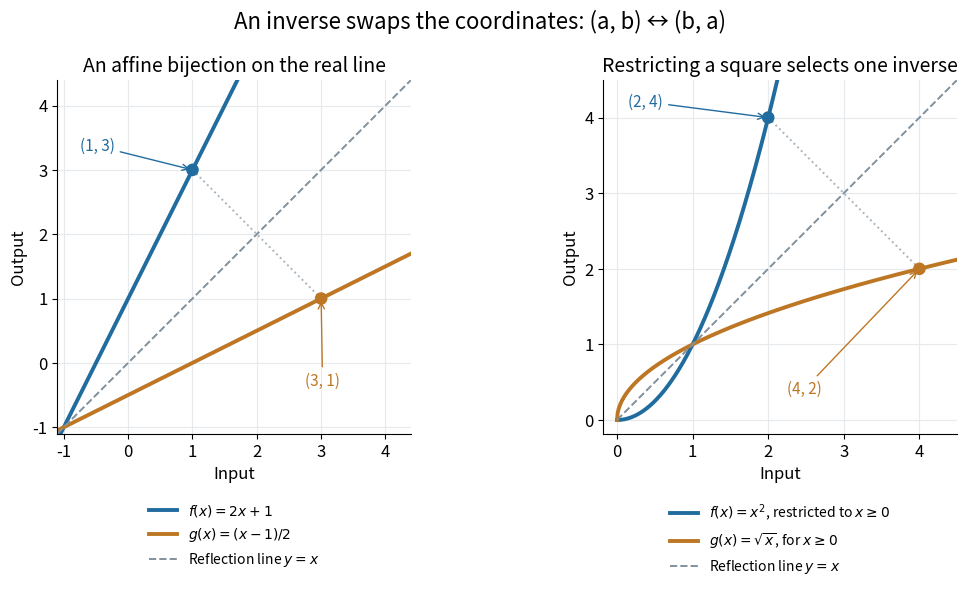

This figure's Python source: (Note: this script raises an exception after producing the figure.)
"""Illustrate inverse maps as reflected graphs, including a restricted square."""

from pathlib import Path

import matplotlib.pyplot as plt
import numpy as np


def main():
    x = np.linspace(-10, 10, 2001)
    f = lambda t: 2*t+1
    inverse = lambda t: (t-1)/2
    assert np.allclose(inverse(f(x)), x)
    assert np.allclose(f(inverse(x)), x)
    assert f(1) == 3 and inverse(3) == 1
    positive = np.linspace(0, 5, 500)
    assert np.allclose(np.sqrt(positive**2), positive)
    assert np.sqrt((-2)**2) == 2 and np.sqrt((-2)**2) != -2
    plt.rcParams.update({"font.size": 12, "axes.titlesize": 14})
    fig, axes = plt.subplots(1, 2, figsize=(10.8, 6.1), dpi=120, facecolor="white")
    ax = axes[0]
    display = np.linspace(-1.1, 4.4, 500)
    ax.plot(display, f(display), color="#216c9f", lw=2.8, label=r"$f(x)=2x+1$")
    ax.plot(display, inverse(display), color="#bd7724", lw=2.8, label=r"$g(x)=(x-1)/2$")
    ax.plot(display, display, color="#81909b", linestyle="--", lw=1.4, label=r"Reflection line $y=x$")
    ax.scatter([1, 3], [3, 1], color=["#216c9f", "#bd7724"], s=65, zorder=5)
    ax.plot([1, 3], [3, 1], color="#aab5bd", linestyle=":", lw=1.4)
    ax.annotate("(1, 3)", xy=(1, 3), xytext=(-.75, 3.3), color="#216c9f",
                arrowprops={"arrowstyle": "->", "color": "#216c9f"}, fontsize=11)
    ax.annotate("(3, 1)", xy=(3, 1), xytext=(2.75, -.35), color="#bd7724",
                arrowprops={"arrowstyle": "->", "color": "#bd7724"}, fontsize=11)
    ax.set(xlim=(-1.1, 4.4), ylim=(-1.1, 4.4), aspect="equal", title="An affine bijection on the real line")
    ax = axes[1]
    square_input = np.linspace(0, np.sqrt(4.5), 500)
    square_root_input = np.linspace(0, 4.5, 500)
    ax.plot(square_input, square_input**2, color="#216c9f", lw=2.8,
            label=r"$f(x)=x^2$, restricted to $x\geq0$")
    ax.plot(square_root_input, np.sqrt(square_root_input), color="#bd7724", lw=2.8,
            label=r"$g(x)=\sqrt{x}$, for $x\geq0$")
    ax.plot(square_root_input, square_root_input, color="#81909b", linestyle="--", lw=1.4,
            label=r"Reflection line $y=x$")
    ax.scatter([2, 4], [4, 2], color=["#216c9f", "#bd7724"], s=65, zorder=5)
    ax.plot([2, 4], [4, 2], color="#aab5bd", linestyle=":", lw=1.4)
    ax.annotate("(2, 4)", xy=(2, 4), xytext=(.15, 4.15), color="#216c9f",
                arrowprops={"arrowstyle": "->", "color": "#216c9f"}, fontsize=11)
    ax.annotate("(4, 2)", xy=(4, 2), xytext=(2.25, .35), color="#bd7724",
                arrowprops={"arrowstyle": "->", "color": "#bd7724"}, fontsize=11)
    ax.set(xlim=(-.18, 4.5), ylim=(-.18, 4.5), aspect="equal", title="Restricting a square selects one inverse")
    for ax in axes:
        ax.set(xlabel="Input", ylabel="Output")
        ax.grid(color="#e6eaed")
        ax.spines[["top", "right"]].set_visible(False)
        ax.legend(loc="upper center", bbox_to_anchor=(.5, -.16), frameon=False, fontsize=10, ncol=1)
    fig.suptitle("An inverse swaps the coordinates: (a, b) ↔ (b, a)", fontsize=16, y=.975)
    fig.subplots_adjust(left=.07, right=.98, top=.86, bottom=.28, wspace=.25)
    fig.savefig(Path.cwd() / Path(__file__).with_suffix(".png").name,
                facecolor="white", transparent=False)
    plt.close(fig)


if __name__ == "__main__":
    main()
